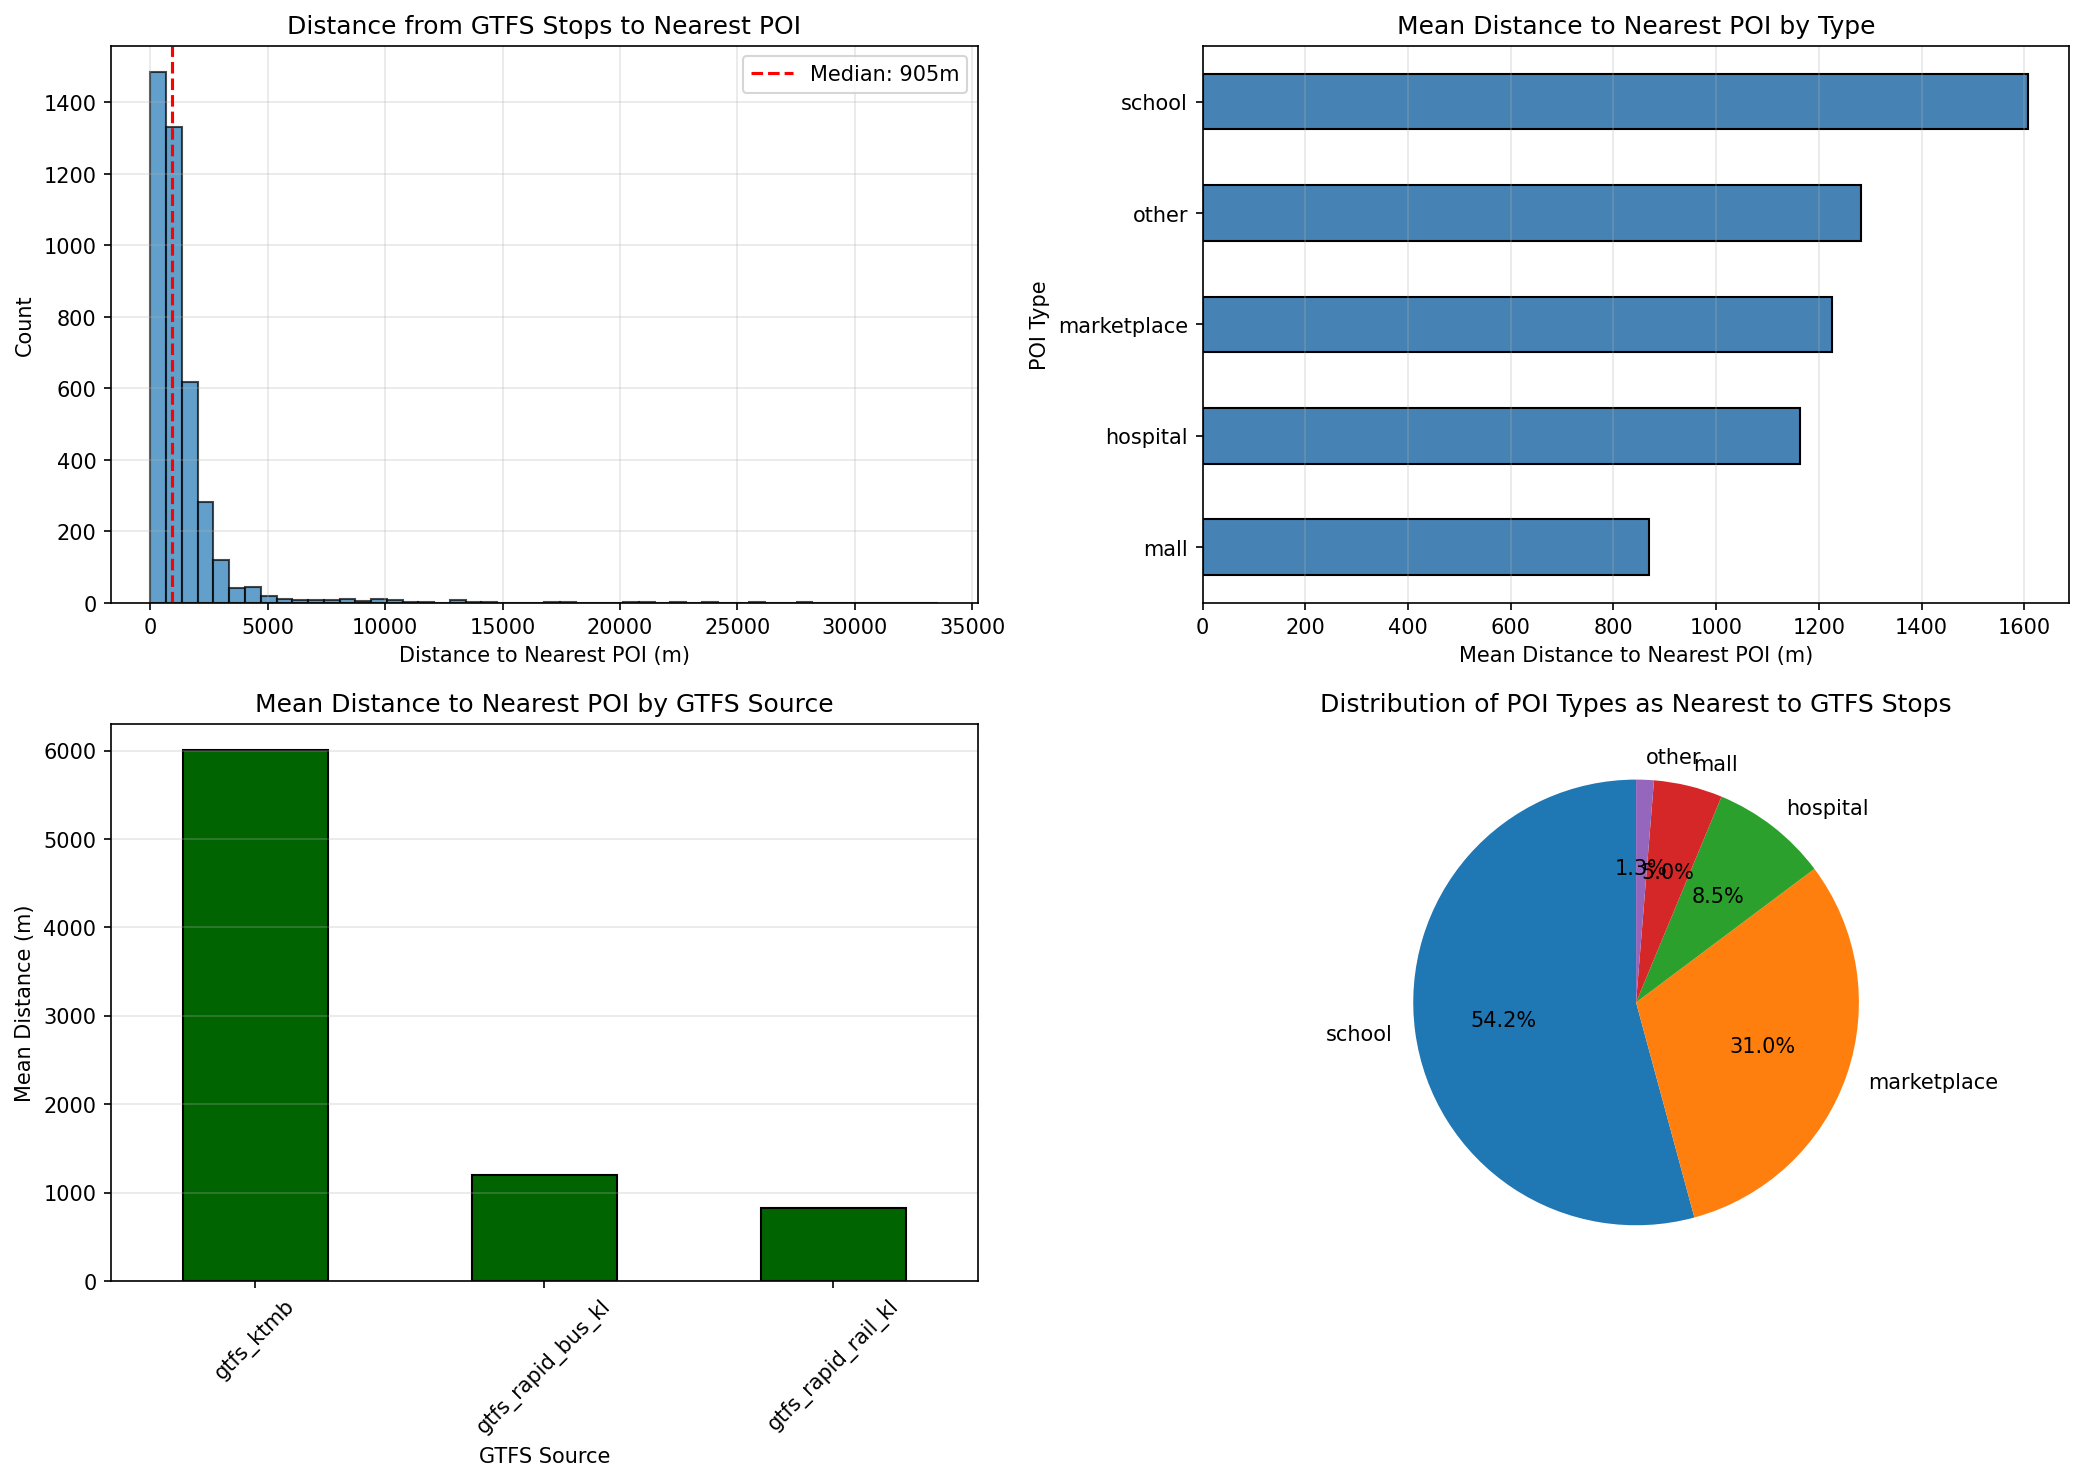

Source data for this figure (header and first rows):
stop_id, stop_name, stop_lon, stop_lat, source, nearest_poi_id, nearest_poi_type, nearest_poi_name, distance_m
50500, Taman Wahyu, 101.7, 3.215, gtfs_ktmb, 6968643919, marketplace, Taman Wahyu Night Market, 369.2
50600, BATU CAVES, 101.7, 3.238, gtfs_ktmb, 2558334042, marketplace, Kompleks Muhibbah Selayang, 1874
52800, Angkasapuri, 101.7, 3.113, gtfs_ktmb, 12215426854, school, Kafa Madrasah An-Nur, 578.7
52900, Pantai Dalam, 101.7, 3.096, gtfs_ktmb, 4664321797, school, SRA Al-Razi, 1136
53000, PETALING, 101.7, 3.086, gtfs_ktmb, 4664321797, school, SRA Al-Razi, 359.7
47300, PADANG BESAR, 100.3, 6.662, gtfs_ktmb, 5043882423, school, SMK Padang Besar Utara, 1443
54500, Bukit Badak, 101.5, 3.036, gtfs_ktmb, 3966060724, other, Pangsapuri Seri Palma, 2079
54700, KLANG, 101.4, 3.043, gtfs_ktmb, 4223727792, hospital, SMJ Medical Centre, 1583
50400, Kampung Batu, 101.7, 3.205, gtfs_ktmb, 9555874026, hospital, Shi Yi Tang International Sdn Bhd, 740.8
53600, SETIA JAYA, 101.6, 3.083, gtfs_ktmb, 11465774412, school, KAFA Integrasi Al-Islamiah, 629.5
53700, SUBANG JAYA, 101.6, 3.085, gtfs_ktmb, 4926229926, marketplace, Herbs 'N' Food, 740.4
36700, Skudai, 103.7, 1.558, gtfs_ktmb, 7273852337, school, Madrasah Tahfiz Al-Iman, 4382
400, BUKIT TENGAH, 100.4, 5.365, gtfs_ktmb, 10044593410, marketplace, Uptown Bandar Perda, 718.9
600, BUKIT MERTAJAM, 100.4, 5.366, gtfs_ktmb, 12124230214, hospital, Klinik Pergigian L, 1914
5700, PADANG RENGAS, 100.9, 4.778, gtfs_ktmb, 5025008080, school, Maahad Tahfiz Wal-Qiraat Addin 6, 1252
6300, Kuala Kangsar, 100.9, 4.777, gtfs_ktmb, 5029346406, school, SJK (T) Gandhi Memorial, 717.8
7300, SUNGAI SIPUT, 101.1, 4.819, gtfs_ktmb, 12992986633, school, Sekolah Jenis Kebangsaan (Tamil) Mahathm…, 603
8600, TASEK, 101.1, 4.653, gtfs_ktmb, 2847984350, school, SK Bandar Baru Putra, 2895
9000, IPOH, 101.1, 4.598, gtfs_ktmb, 7869075806, school, SK St. Michael, 697.2
1700, Nibong Tebal, 100.5, 5.169, gtfs_ktmb, 10039527938, marketplace, , 1258
1900, PARIT BUNTAR, 100.5, 5.131, gtfs_ktmb, 7491057665, marketplace, Muaz Mini Market, 1221
2600, BAGAN SERAI, 100.5, 5.028, gtfs_ktmb, 6501869196, school, SJK(C) Wai Sin, 7448
1000, SIMPANG AMPAT, 100.5, 5.286, gtfs_ktmb, 12101125329, school, SJK (T) Tasek Permai, 2642
3300, BUKIT MERAH, 100.6, 5.042, gtfs_ktmb, 12968678217, school, , 18428
4500, KAMUNTING, 100.7, 4.896, gtfs_ktmb, 6432223893, mall, The Store Taiping, 2329
4700, Taiping, 100.7, 4.852, gtfs_ktmb, 6336699782, marketplace, Pokok Assam Market, 2535
43100, Kobah, 100.4, 5.972, gtfs_ktmb, 2550917342, school, Sekolah Menengah Agama Nahdzah, 4202
44000, Alor Star, 100.4, 6.113, gtfs_ktmb, 5592314780, marketplace, Tapak Pasar Malam Jalan Sultan Badlishah, 1143
43500, TOKAI, 100.4, 6.029, gtfs_ktmb, 11592447248, marketplace, , 3010
44900, Kodiang, 100.3, 6.371, gtfs_ktmb, 5043904721, school, SMK Arau, 6625
45800, ARAU, 100.3, 6.432, gtfs_ktmb, 5043904721, school, SMK Arau, 1212
46300, BUKIT KATRI, 100.3, 6.524, gtfs_ktmb, 5043882424, school, SMK Dato Jaafar Hassan, 462.7
50000, SENTUL, 101.7, 3.184, gtfs_ktmb, 13369092758, school, Childbridge Centre, 636.7
37400, HOLIDAY PLAZA, 103.8, 1.489, gtfs_ktmb, 10074931007, marketplace, Jalan Setera night market, 566.4
35500, SEDENAK, 103.5, 1.712, gtfs_ktmb, 7138340279, school, ITAC Beauty Academy, 13160
37600, Woodlands, 103.8, 1.444, gtfs_ktmb, 5884005085, marketplace, Night Market, 1588
40500, TASEK GELUGOR, 100.5, 5.482, gtfs_ktmb, 7625098801, school, Sekolah Agama Islamiyah As-Sharifiah Pok…, 2554
41400, SUNGAI PETANI, 100.5, 5.643, gtfs_ktmb, 6771169086, school, KAFA Penjara Sg Petani, 1190
37500, JB SENTRAL, 103.8, 1.463, gtfs_ktmb, 10858968181, hospital, Maria Hospital, 634
42400, GURUN, 100.5, 5.824, gtfs_ktmb, 3994061959, school, Sekolah Jenis Kebangsaan (Cina) Yang Kao, 4491
68700, Jerantut, 102.4, 3.937, gtfs_ktmb, 1725231964, marketplace, Night Market, 199.3
69100, PADANG PIOL, 102.4, 4.001, gtfs_ktmb, 7314729000, school, Sekolah Tunas Bakti Jerantut, 5355
69400, TEMBELING, 102.3, 4.337, gtfs_ktmb, 7312181982, school, Sekolah Kebangsaan Kampung Pagi, 23817
69600, Mela, 102.3, 4.106, gtfs_ktmb, 7312181956, school, , 8422
70000, SUNGAI LIK, 102.2, 4.089, gtfs_ktmb, 6518255932, marketplace, Pasar Bunga Cengkih (Wet Market), 20169
70200, Krambit, 102.2, 4.117, gtfs_ktmb, 6518255932, marketplace, Pasar Bunga Cengkih (Wet Market), 17707
63700, Kemayan, 102.4, 3.136, gtfs_ktmb, 8487372255, marketplace, Pekan Sehari Bera, 17858
64100, Mengkuang, 102.2, 5.331, gtfs_ktmb, 5724876625, school, SMK Sultan Yahya Petra 1, 22687
64400, Triang, 102.4, 3.246, gtfs_ktmb, 8487372255, marketplace, Pekan Sehari Bera, 5702
71300, KUALA LIPIS, 102.1, 4.187, gtfs_ktmb, 6518255932, marketplace, Pasar Bunga Cengkih (Wet Market), 356.3
8000, CHEMOR, 101.1, 4.819, gtfs_ktmb, 12992986633, school, Sekolah Jenis Kebangsaan (Tamil) Mahathm…, 599.9
9400, LAHAT, 101.1, 4.542, gtfs_ktmb, 13358417719, marketplace, Night market waterfront city, 1519
9700, BATU GAJAH, 101, 4.46, gtfs_ktmb, 3221138673, marketplace, Wet Market Batu Gajah, 1478
10200, KOTA BHARU (PK), 101.1, 4.403, gtfs_ktmb, 3221138673, marketplace, Wet Market Batu Gajah, 8634
10900, KAMPAR, 101.2, 4.303, gtfs_ktmb, 6497850064, school, Pei Yuan High School, 1808
12900, SUNGKAI, 101.3, 4.006, gtfs_ktmb, 7359351995, school, SJK (T) Ladang Sungai Kruit, 4581
14100, SLIM RIVER, 101.4, 3.827, gtfs_ktmb, 6517774707, school, SJK (T) Slim River, 630
14600, BEHRANG, 101.5, 3.745, gtfs_ktmb, 6517774701, school, SJK (C) Phin Min, 259.3
15200, TANJUNG MALIM, 101.5, 3.685, gtfs_ktmb, 1752263720, marketplace, Behrang Market, 9906
17300, Serendah, 101.6, 3.376, gtfs_ktmb, 7510631253, school, , 4286
... 3,996 more rows
